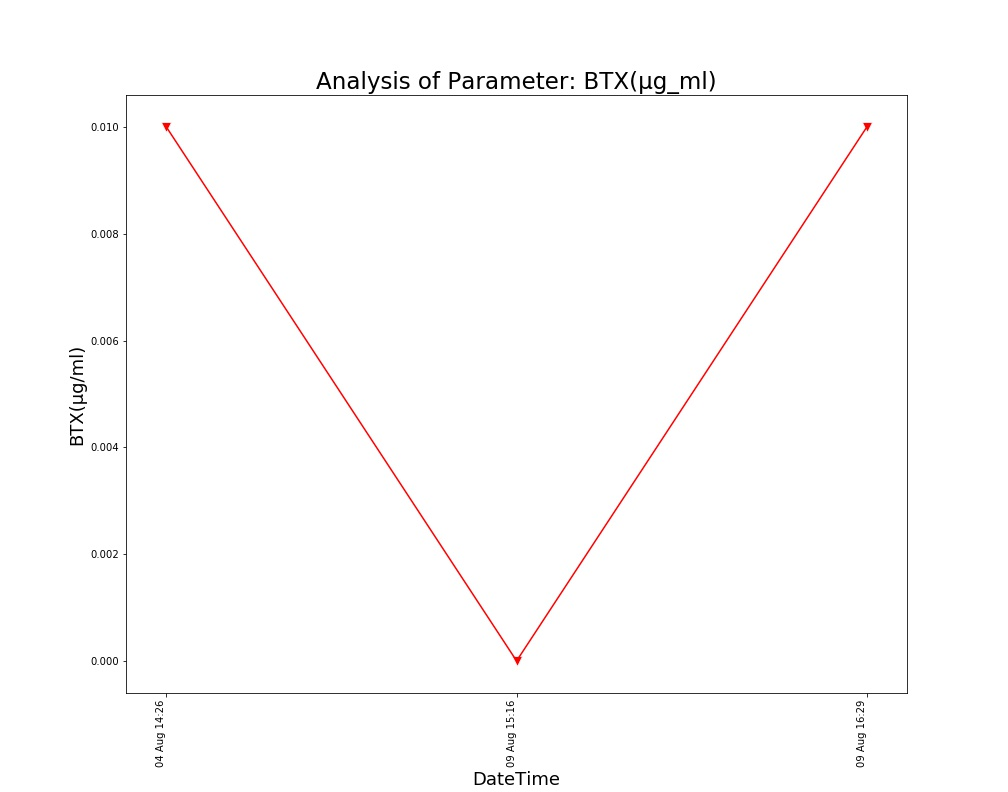

The file beside this chart, header and first rows:
, DateTime, Date, Time, BTX(µg/ml)
0, 04 Aug 14:26, 04 Aug 2021, 14:26:24, 0.01
1, 09 Aug 15:16, 09 Aug 2021, 15:16:19, 0.0
2, 09 Aug 16:29, 09 Aug 2021, 16:29:24, 0.01
